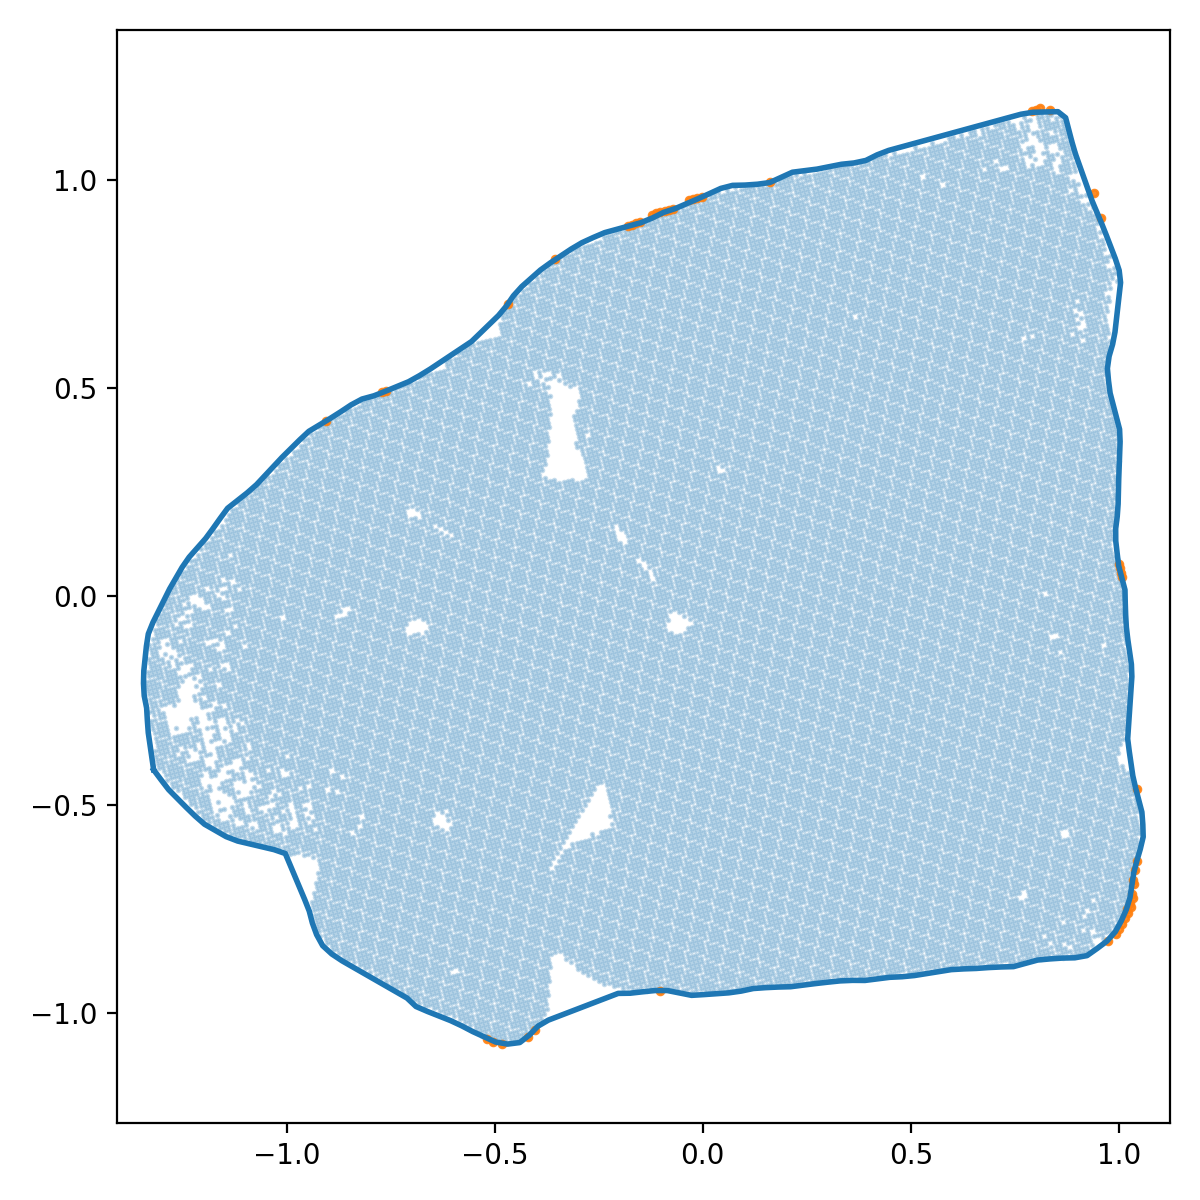

Values plotted in this chart, from the file beside it:
x_norm, y_norm
-1.32, -0.4165
-1.324, -0.3868
-1.328, -0.3572
-1.332, -0.3276
-1.335, -0.2977
-1.336, -0.2678
-1.342, -0.2386
-1.344, -0.2087
-1.343, -0.1789
-1.34, -0.1491
-1.337, -0.1193
-1.332, -0.08977
-1.321, -0.06219
-1.308, -0.03539
-1.294, -0.008586
-1.281, 0.01822
-1.266, 0.04416
-1.251, 0.07003
-1.234, 0.09453
-1.214, 0.117
-1.195, 0.1394
-1.177, 0.1635
-1.159, 0.188
-1.142, 0.212
-1.118, 0.2305
-1.095, 0.2491
-1.072, 0.2688
-1.052, 0.2907
-1.031, 0.3125
-1.011, 0.3344
-0.9897, 0.3555
-0.9684, 0.3765
-0.9465, 0.3969
-0.9209, 0.4123
-0.8952, 0.4278
-0.87, 0.4438
-0.845, 0.4604
-0.8189, 0.4744
-0.79, 0.4823
-0.7622, 0.4933
-0.7345, 0.5047
-0.7068, 0.5161
-0.6807, 0.5307
-0.6552, 0.5463
-0.6302, 0.5629
-0.6053, 0.5794
-0.5803, 0.596
-0.5555, 0.6127
-0.534, 0.6335
-0.5125, 0.6543
-0.4909, 0.6751
-0.4719, 0.6979
-0.455, 0.7225
-0.435, 0.7447
-0.4126, 0.7645
-0.3902, 0.7844
-0.3659, 0.8019
-0.341, 0.8184
-0.316, 0.835
-0.2903, 0.8502
... 196 more rows
